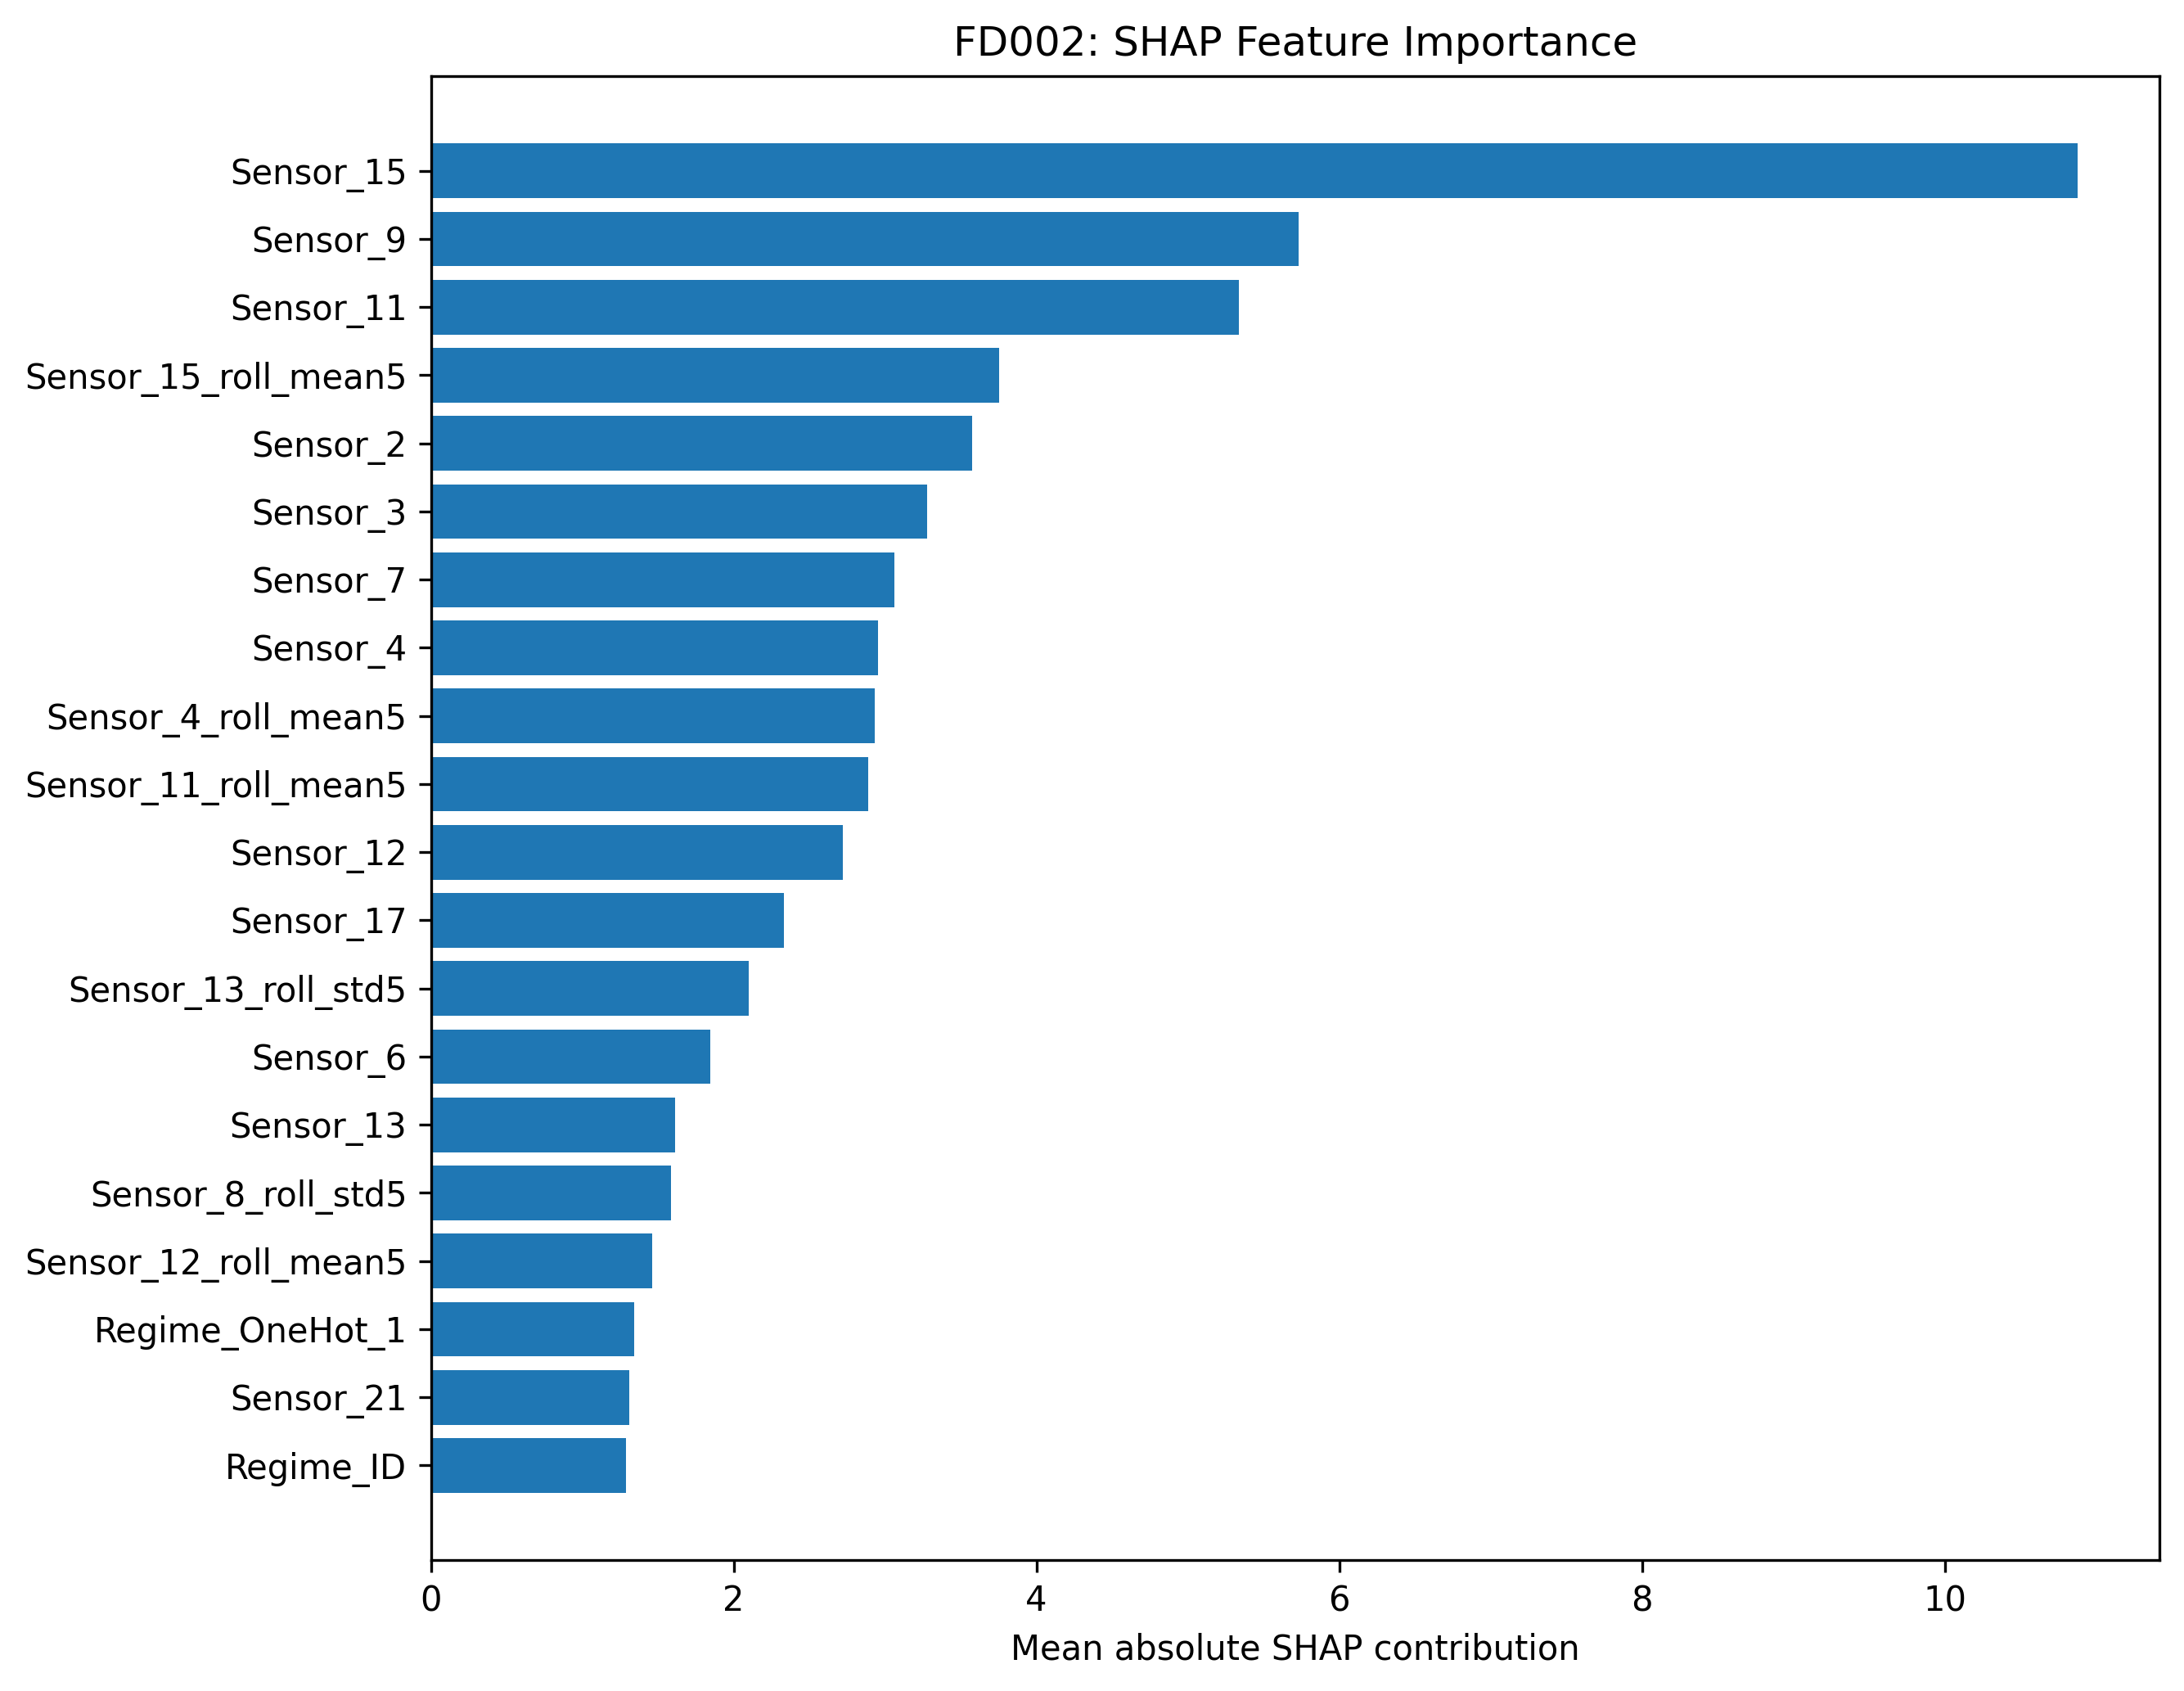

Data behind this chart, as committed beside it:
Feature, MeanAbsSHAP
Sensor_15, 10.88
Sensor_9, 5.73
Sensor_11, 5.339
Sensor_15_roll_mean5, 3.754
Sensor_2, 3.577
Sensor_3, 3.276
Sensor_7, 3.062
Sensor_4, 2.955
Sensor_4_roll_mean5, 2.933
Sensor_11_roll_mean5, 2.891
Sensor_12, 2.718
Sensor_17, 2.332
Sensor_13_roll_std5, 2.101
Sensor_6, 1.844
Sensor_13, 1.614
Sensor_8_roll_std5, 1.587
Sensor_12_roll_mean5, 1.46
Regime_OneHot_1, 1.342
Sensor_21, 1.312
Regime_ID, 1.287
Sensor_14, 1.242
Sensor_19, 1.239
Regime_OneHot_3, 1.196
Sensor_8_roll_mean5, 1.143
Sensor_4_roll_std5, 1.094
Sensor_10, 1.092
Regime_OneHot_5, 1.009
Sensor_5, 0.9945
Sensor_20, 0.986
Sensor_12_roll_std5, 0.9503
Regime_OneHot_0, 0.9298
Sensor_4_diff1, 0.923
Sensor_13_diff1, 0.9011
Sensor_8, 0.8738
Sensor_8_diff1, 0.8736
Regime_OneHot_4, 0.8676
Sensor_13_roll_mean5, 0.8514
Sensor_11_roll_std5, 0.8258
Sensor_15_diff1, 0.7707
Sensor_1, 0.7559
Sensor_12_diff1, 0.7415
Regime_OneHot_2, 0.7361
Sensor_15_roll_std5, 0.6892
Sensor_11_diff1, 0.6819
Sensor_18, 0.0
